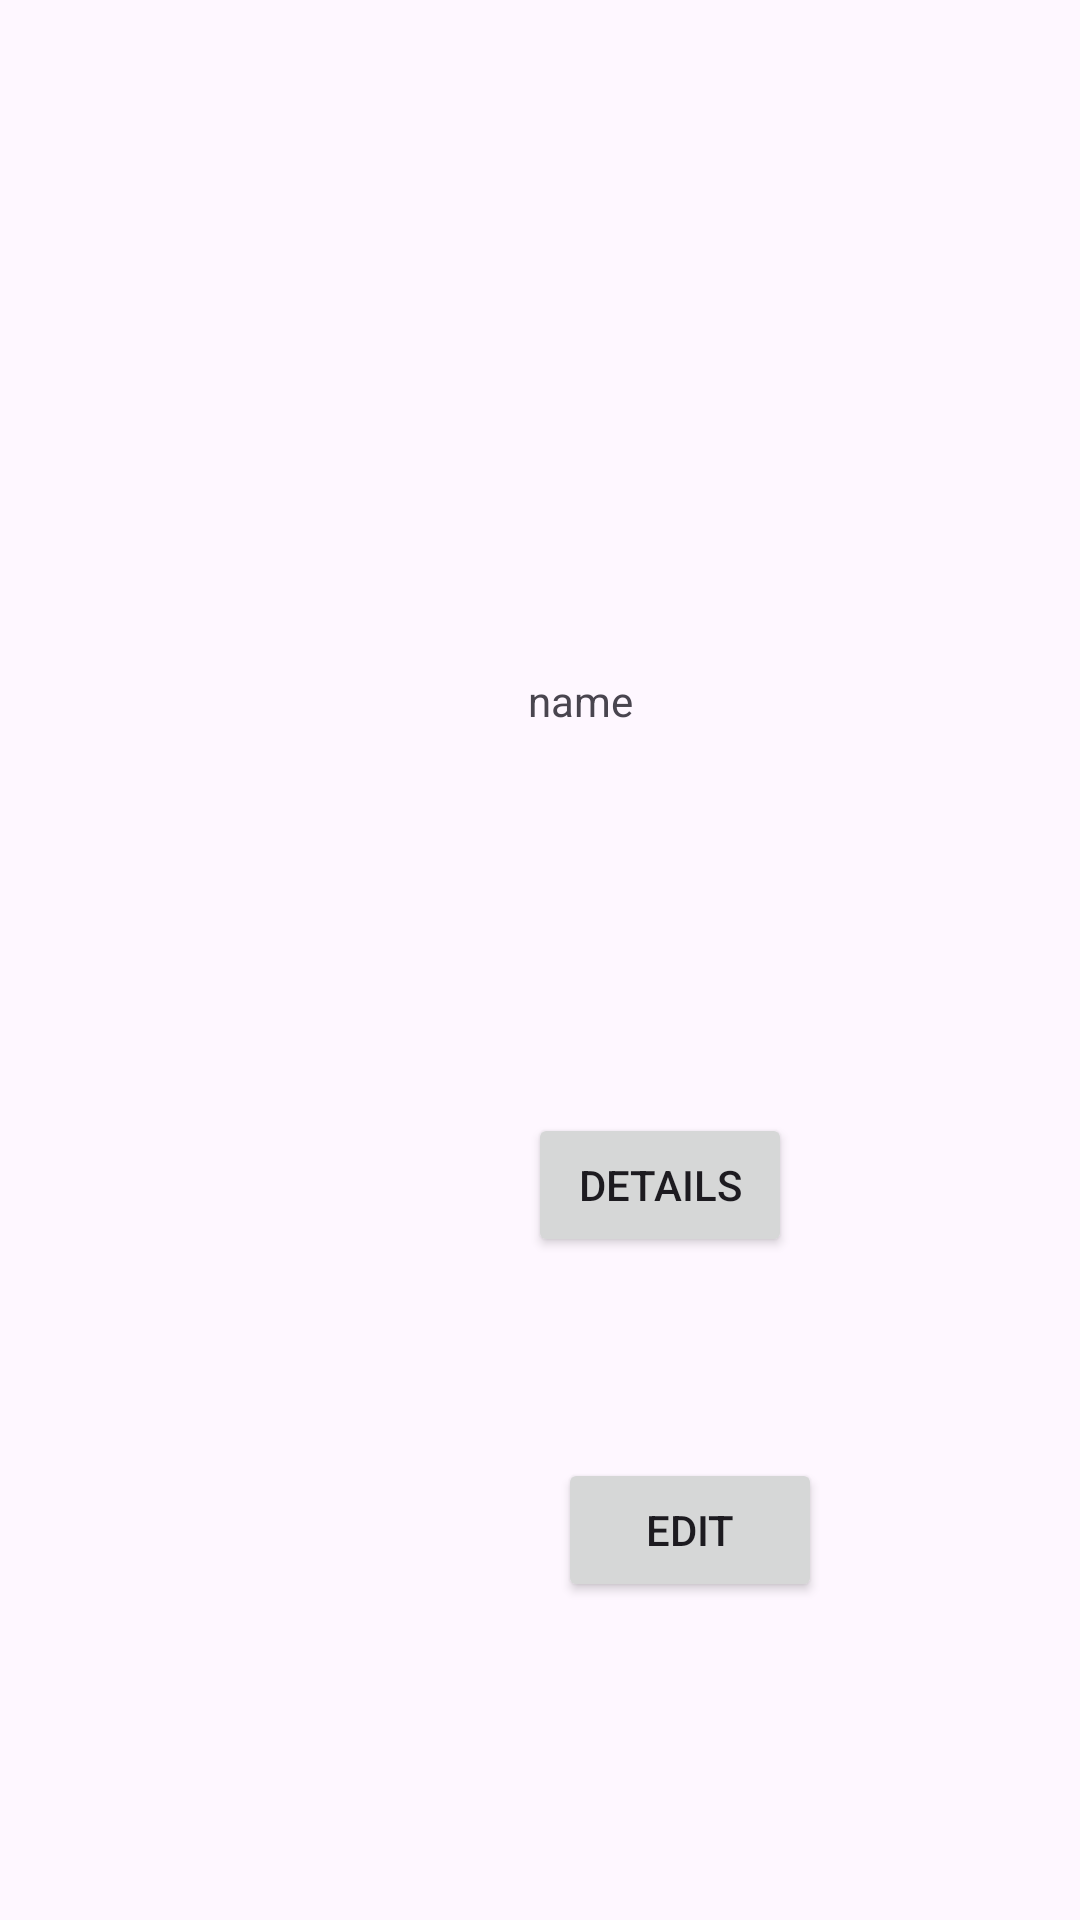

Produce the Android XML layout that renders to this screen, including the resource entries it uses.
<!-- AndroidManifest.xml: application theme Theme.ActivitySamples -->
<!-- res/layout/activity_main.xml -->
<?xml version="1.0" encoding="utf-8"?>
<androidx.constraintlayout.widget.ConstraintLayout xmlns:android="http://schemas.android.com/apk/res/android"
    xmlns:app="http://schemas.android.com/apk/res-auto"
    xmlns:tools="http://schemas.android.com/tools"
    android:id="@+id/main"
    android:layout_width="match_parent"
    android:layout_height="match_parent"
    tools:context=".MainActivity">

    <TextView
        android:id="@+id/tv_name"
        android:layout_width="wrap_content"
        android:layout_height="wrap_content"
        android:layout_marginStart="176dp"
        android:layout_marginTop="224dp"
        android:text="name"
        app:layout_constraintStart_toStartOf="parent"
        app:layout_constraintTop_toTopOf="parent" />

    <Button
        android:id="@+id/btn_details"
        android:layout_width="wrap_content"
        android:layout_height="wrap_content"
        android:layout_marginStart="176dp"
        android:layout_marginTop="128dp"
        android:text="details"
        app:layout_constraintStart_toStartOf="parent"
        app:layout_constraintTop_toBottomOf="@+id/tv_name" />

    <Button
        android:id="@+id/btn_edit"
        android:layout_width="wrap_content"
        android:layout_height="wrap_content"
        android:layout_marginStart="10dp"
        android:layout_marginTop="67dp"
        android:text="edit"
        app:layout_constraintStart_toStartOf="@+id/btn_details"
        app:layout_constraintTop_toBottomOf="@+id/btn_details" />


</androidx.constraintlayout.widget.ConstraintLayout>
<!-- resources referenced by this layout -->
<resources>
  <style name="Theme.ActivitySamples" parent="Base.Theme.ActivitySamples" />
  <style name="Base.Theme.ActivitySamples" parent="Theme.Material3.DayNight.NoActionBar">
          
          
      </style>
</resources>
